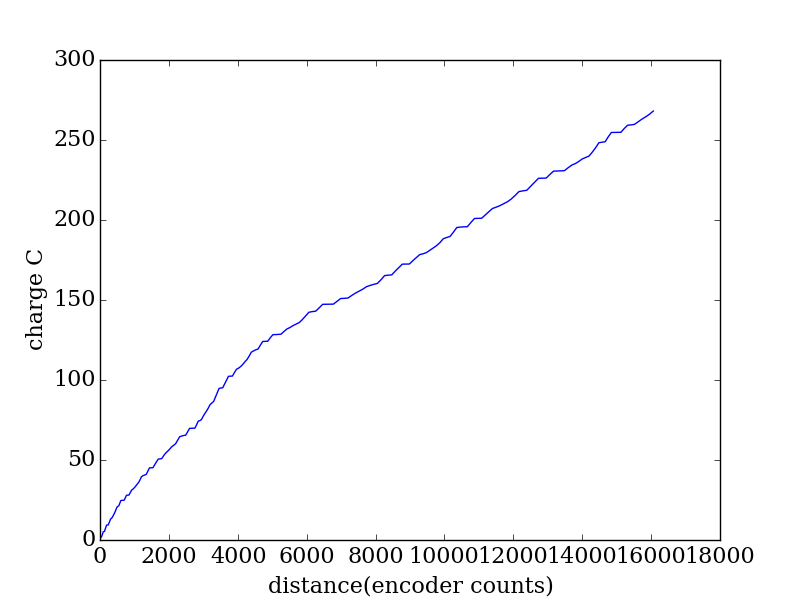

Source data for this figure (header and first rows):
encoder, seconds, current (A), charge (C)
2015, 0.392, 2.081, 0.8157
2034, 0.398, 1.499, 0.5964
2051, 0.405, 1.485, 0.6014
2069, 0.411, 1.081, 0.4441
2089, 0.417, 3.146, 1.312
2109, 0.424, 3.2, 1.357
2129, 0.431, 0.405, 0.1746
2147, 0.437, 0.2634, 0.1151
2166, 0.444, 3.194, 1.418
2186, 0.45, 2.71, 1.22
2208, 0.456, 2.819, 1.286
2231, 0.463, 0.0553, 0.0256
2254, 0.469, 0.074, 0.03471
2277, 0.477, 2.519, 1.201
2301, 0.483, 2.608, 1.26
2324, 0.489, 2.611, 1.277
2349, 0.496, 0.9274, 0.46
2374, 0.502, 1.224, 0.6147
2398, 0.508, 2.065, 1.049
2424, 0.516, 1.989, 1.026
2450, 0.522, 2.174, 1.135
2477, 0.528, 2.821, 1.49
2505, 0.535, 2.821, 1.509
2532, 0.541, 1.053, 0.5697
2561, 0.547, 0.7533, 0.4121
2591, 0.554, 3.0, 1.662
2621, 0.561, 2.855, 1.601
2652, 0.567, 0.1992, 0.1129
2684, 0.574, 0.0796, 0.04569
2717, 0.58, 0.0314, 0.01821
2750, 0.586, 2.642, 1.548
2784, 0.593, 2.64, 1.566
2819, 0.599, 0.091, 0.05451
2856, 0.607, 0.1438, 0.08729
2893, 0.613, 2.464, 1.51
2931, 0.619, 2.418, 1.496
2971, 0.626, 1.041, 0.6515
3011, 0.632, 1.387, 0.8769
3052, 0.638, 1.627, 1.038
3093, 0.646, 1.828, 1.181
3135, 0.652, 1.657, 1.08
3177, 0.658, 2.561, 1.685
3220, 0.665, 2.933, 1.951
3264, 0.671, 0.911, 0.6113
3310, 0.677, 0.651, 0.4407
3356, 0.684, 0.4799, 0.3283
3404, 0.691, 3.104, 2.145
3452, 0.697, 2.88, 2.007
3501, 0.704, 0.0519, 0.03654
3551, 0.71, 0.0337, 0.02393
3602, 0.717, 2.639, 1.892
3653, 0.723, 2.442, 1.765
3705, 0.73, 2.357, 1.72
3757, 0.737, 0.1708, 0.1259
3810, 0.743, 0.354, 0.263
3864, 0.749, 2.391, 1.791
3919, 0.756, 2.059, 1.557
3975, 0.762, 1.457, 1.11
4032, 0.768, 1.628, 1.25
4091, 0.776, 1.926, 1.495
... 161 more rows
